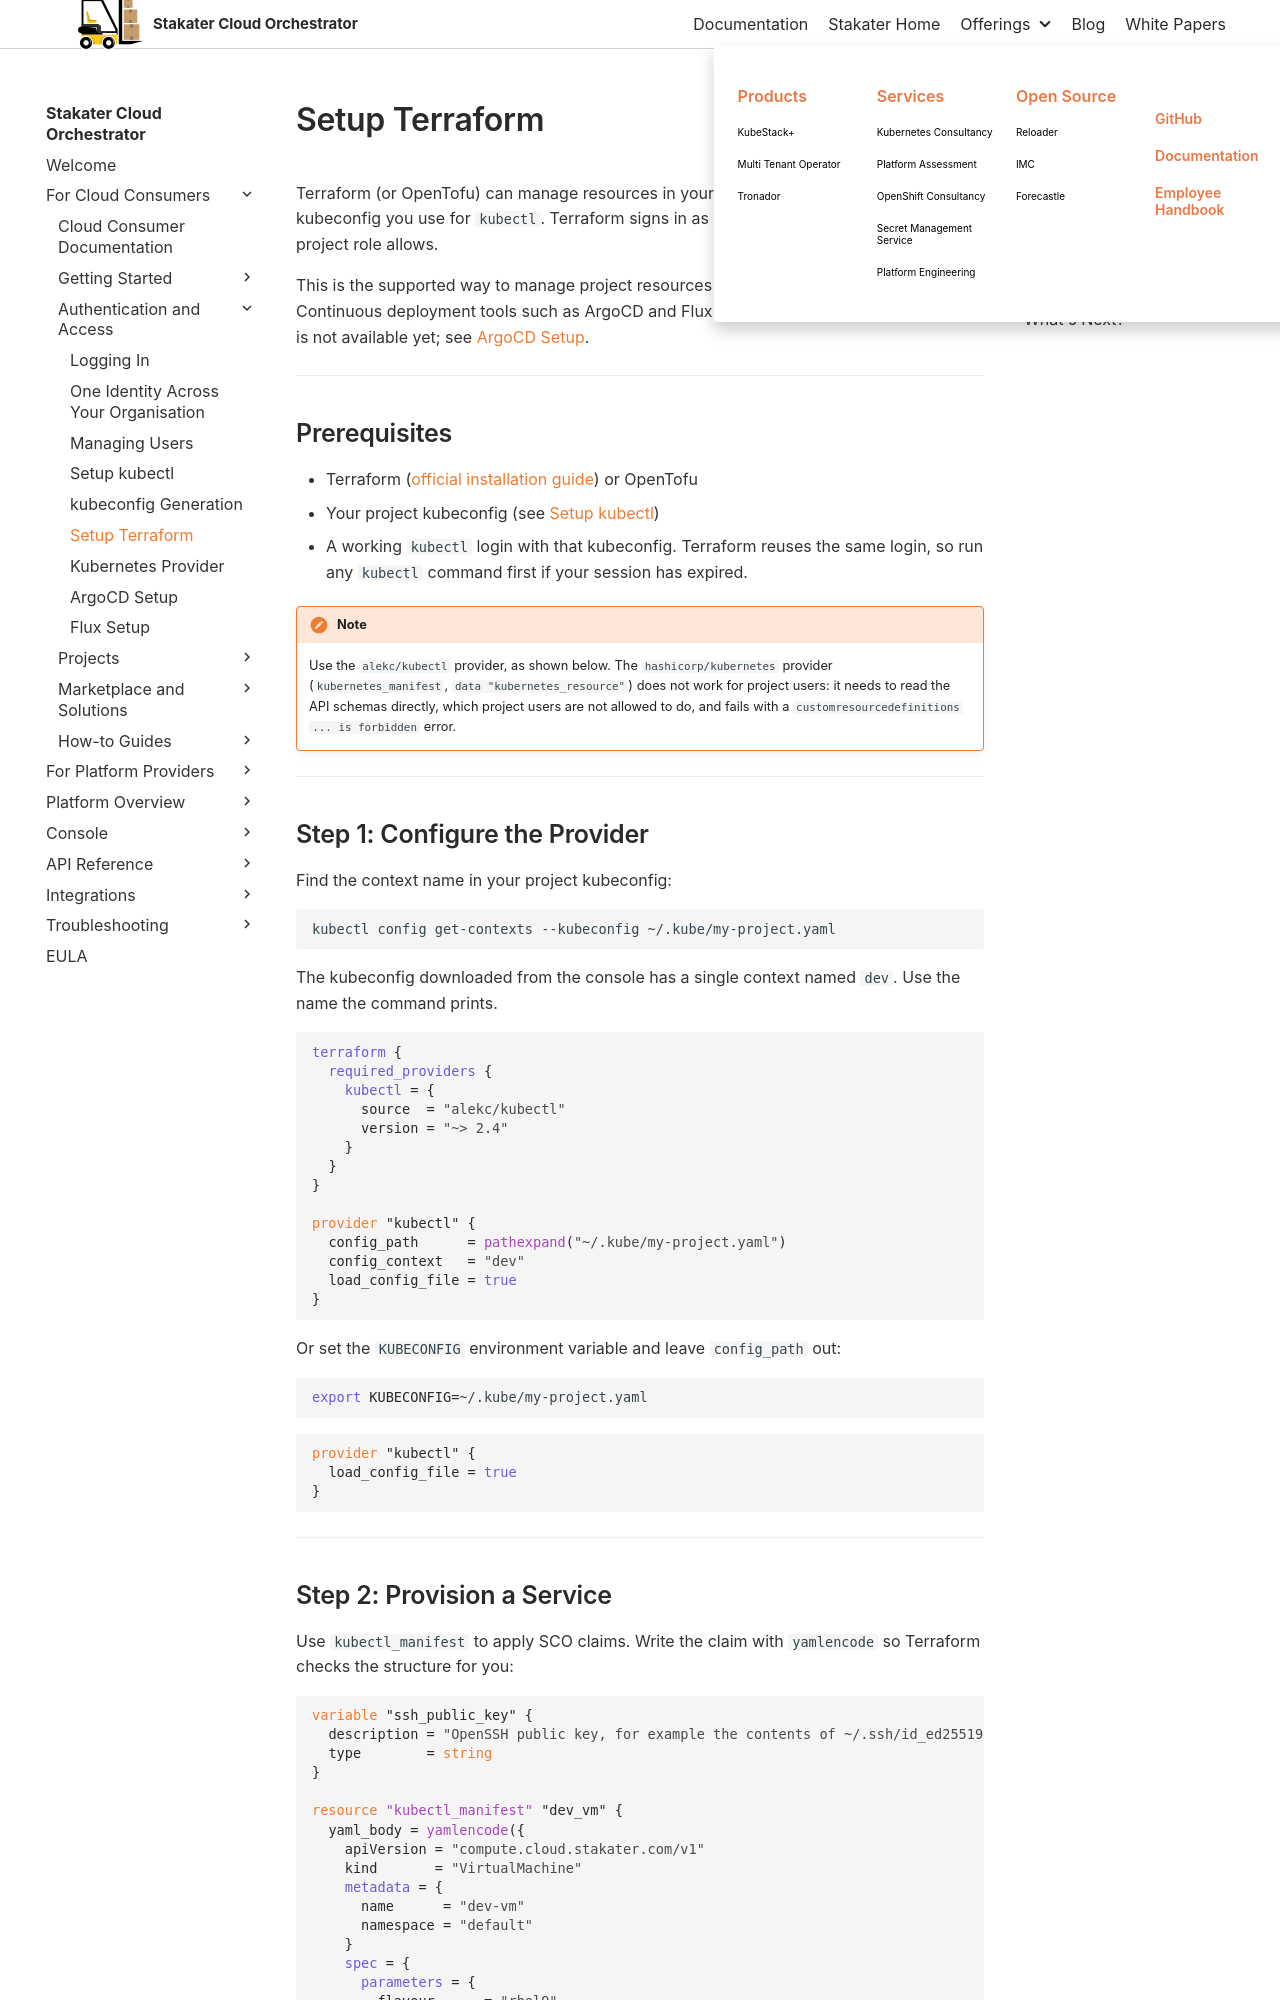

repository: stakater/sco-docs · page: 0.1/cloud-user-guide/terraform-access/setup-terraform.html · generator: mkdocs

# Setup Terraform

Terraform (or OpenTofu) can manage resources in your SCO project with the same project kubeconfig you use for `kubectl`. Terraform signs in as you, so it can do exactly what your project role allows.

This is the supported way to manage project resources programmatically today. Continuous deployment tools such as ArgoCD and Flux need an automation identity, which is not available yet; see [ArgoCD Setup](../gitops-access/argocd-setup.md).

---

## Prerequisites

- Terraform ([official installation guide](https://developer.hashicorp.com/terraform/install)) or OpenTofu
- Your project kubeconfig (see [Setup kubectl](../kubectl-access/setup-kubectl.md))
- A working `kubectl` login with that kubeconfig. Terraform reuses the same login, so run any `kubectl` command first if your session has expired.

!!! note
    Use the `alekc/kubectl` provider, as shown below. The `hashicorp/kubernetes` provider (`kubernetes_manifest`, `data "kubernetes_resource"`) does not work for project users: it needs to read the API schemas directly, which project users are not allowed to do, and fails with a `customresourcedefinitions ... is forbidden` error.

---

## Step 1: Configure the Provider

Find the context name in your project kubeconfig:

```bash
kubectl config get-contexts --kubeconfig ~/.kube/my-project.yaml
```

The kubeconfig downloaded from the console has a single context named `dev`. Use the name the command prints.

```hcl
terraform {
  required_providers {
    kubectl = {
      source  = "alekc/kubectl"
      version = "~> 2.4"
    }
  }
}

provider "kubectl" {
  config_path      = pathexpand("~/.kube/my-project.yaml")
  config_context   = "dev"
  load_config_file = true
}
```

Or set the `KUBECONFIG` environment variable and leave `config_path` out:

```bash
export KUBECONFIG=~/.kube/my-project.yaml
```

```hcl
provider "kubectl" {
  load_config_file = true
}
```

---
